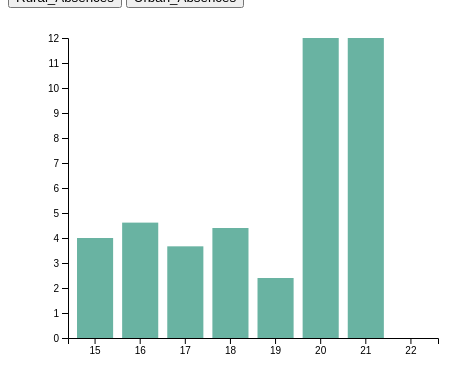
D3 v4 page, settled after 360 driven frames (6 s of simulated time); the page loaded 1 data file(s).



    // set the dimensions and margins of the graph
    var margin = {top: 30, right: 30, bottom: 70, left: 60},
        width = 460 - margin.left - margin.right,
        height = 400 - margin.top - margin.bottom;

    // append the svg object to the body of the page
    var svg = d3.select("#my_dataviz5")
        .append("svg")
        .attr("width", width + margin.left + margin.right)
        .attr("height", height + margin.top + margin.bottom)
        .append("g")
        .attr("transform",
            "translate(" + margin.left + "," + margin.top + ")");

    // Initialize the X axis
    var x = d3.scaleBand()
        .range([ 0, width ])
        .padding(0.2);
    var xAxis = svg.append("g")
        .attr("transform", "translate(0," + height + ")")

    // Initialize the Y axis
    var y = d3.scaleLinear()
        .range([ height, 0]);
    var yAxis = svg.append("g")
        .attr("class", "myYaxis")


    // A function that create / update the plot for a given variable:
    function update(selectedVar) {

        // Parse the Data
        d3.csv("Address_VS_Absence_Male_Sheet.csv", function(data) {

            // X axis
            x.domain(data.map(function(d) { return d.Age; }))
            xAxis.transition().duration(1000).call(d3.axisBottom(x))

            // Add Y axis
            y.domain([0, d3.max(data, function(d) { return +d[selectedVar] }) ]);
            yAxis.transition().duration(1000).call(d3.axisLeft(y));

            // variable u: map data to existing bars
            var u = svg.selectAll("rect")
                .data(data)

            // update bars
            u
                .enter()
                .append("rect")
                .merge(u)
                .transition()
                .duration(1000)
                .attr("x", function(d) { return x(d.Age); })
                .attr("y", function(d) { return y(d[selectedVar]); })
                .attr("width", x.bandwidth())
                .attr("height", function(d) { return height - y(d[selectedVar]); })
                .attr("fill", "#69b3a2")
        })

    }

    // Initialize plot
    update('Rural_Absences')



### data: Address_VS_Absence_Male_Sheet.csv
Age, Rural_Absences, Urban_Absences
15, 4, 2.566
16, 4.615, 3.729
17, 3.667, 5.557
18, 4.4, 5.277
19, 2.4, 9
20, 12, 3.667
21, 12, 
22, , 14